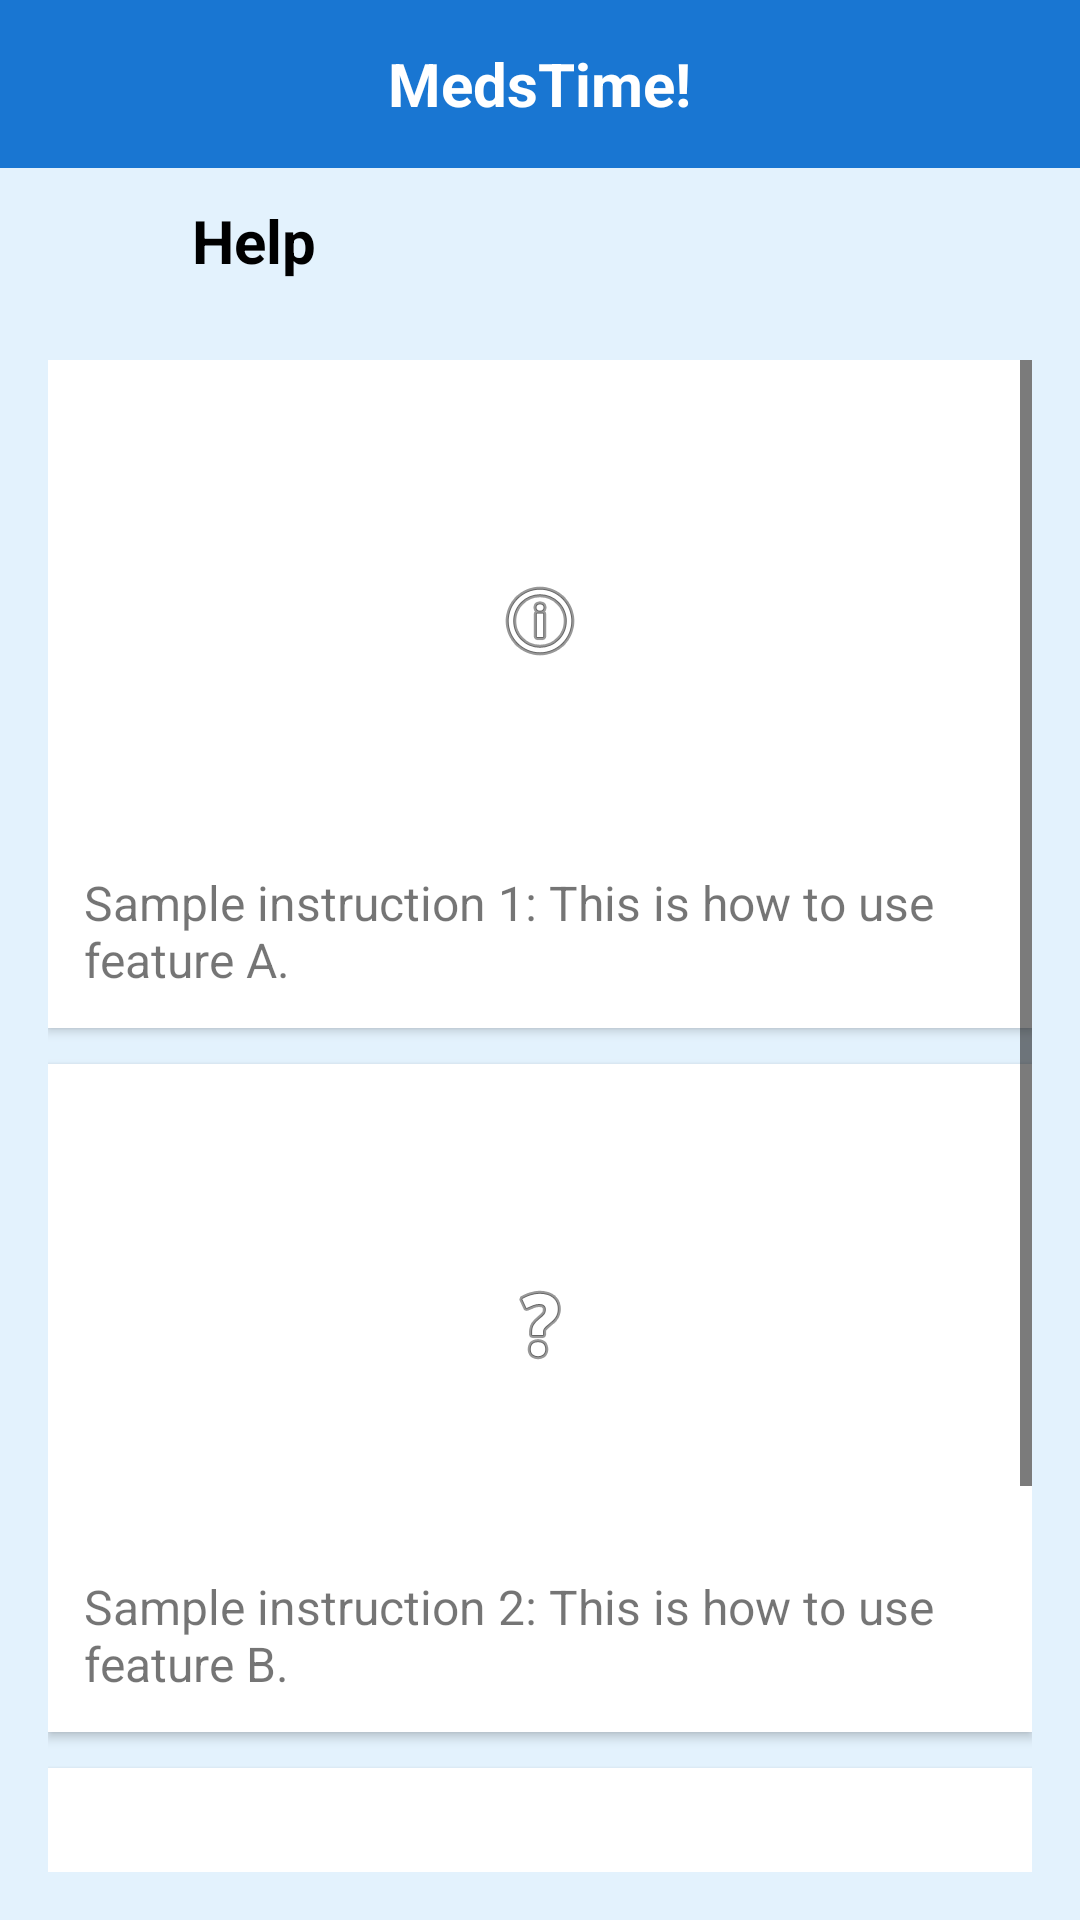

Android layout source for this screen:
<!-- AndroidManifest.xml: application theme Theme.MedsTime -->
<!-- res/layout/activity_help.xml -->
<?xml version="1.0" encoding="utf-8"?>
<androidx.constraintlayout.widget.ConstraintLayout
    xmlns:android="http://schemas.android.com/apk/res/android"
    xmlns:app="http://schemas.android.com/apk/res-auto"
    android:layout_width="match_parent"
    android:layout_height="match_parent"
    android:background="#E3F2FD">

    
    <include
        android:id="@+id/mainHeader"
        layout="@layout/header"
        android:layout_width="0dp"
        android:layout_height="56dp"
        app:layout_constraintTop_toTopOf="parent"
        app:layout_constraintStart_toStartOf="parent"
        app:layout_constraintEnd_toEndOf="parent" />

    
    <ImageButton
        android:id="@+id/backButton"
        android:layout_width="48dp"
        android:layout_height="48dp"
        android:background="?attr/selectableItemBackgroundBorderless"
        android:contentDescription="Back"
        android:padding="8dp"
        android:scaleType="centerInside"
        app:srcCompat="@drawable/chevron_back"
        app:tint="@android:color/black"
        app:layout_constraintTop_toBottomOf="@id/mainHeader"
        app:layout_constraintStart_toStartOf="parent"
        android:layout_marginStart="8dp"/>

    
    <TextView
        android:id="@+id/helpTitle"
        android:layout_width="0dp"
        android:layout_height="wrap_content"
        android:text="Help"
        android:textSize="20sp"
        android:textStyle="bold"
        android:textColor="@android:color/black"
        android:gravity="center_vertical"
        app:layout_constraintStart_toEndOf="@id/backButton"
        app:layout_constraintEnd_toEndOf="parent"
        app:layout_constraintTop_toTopOf="@id/backButton"
        app:layout_constraintBottom_toBottomOf="@id/backButton"
        android:layout_marginStart="8dp"/>

    
    <ScrollView
        android:id="@+id/helpScroll"
        android:layout_width="0dp"
        android:layout_height="0dp"
        android:padding="16dp"
        app:layout_constraintTop_toBottomOf="@id/backButton"
        app:layout_constraintStart_toStartOf="parent"
        app:layout_constraintEnd_toEndOf="parent"
        app:layout_constraintBottom_toBottomOf="parent">

        <LinearLayout
            android:id="@+id/helpContainer"
            android:layout_width="match_parent"
            android:layout_height="wrap_content"
            android:orientation="vertical">

            
            <LinearLayout
                android:layout_width="match_parent"
                android:layout_height="wrap_content"
                android:orientation="vertical"
                android:background="@android:color/white"
                android:padding="12dp"
                android:layout_marginBottom="12dp"
                android:elevation="2dp">

                <ImageView
                    android:layout_width="match_parent"
                    android:layout_height="150dp"
                    android:scaleType="centerInside"
                    android:src="@android:drawable/ic_menu_info_details"
                    android:contentDescription="Help Image 1"/>

                <TextView
                    android:layout_width="match_parent"
                    android:layout_height="wrap_content"
                    android:text="Sample instruction 1: This is how to use feature A."
                    android:paddingTop="8dp"
                    android:textSize="16sp"/>
            </LinearLayout>

            
            <LinearLayout
                android:layout_width="match_parent"
                android:layout_height="wrap_content"
                android:orientation="vertical"
                android:background="@android:color/white"
                android:padding="12dp"
                android:layout_marginBottom="12dp"
                android:elevation="2dp">

                <ImageView
                    android:layout_width="match_parent"
                    android:layout_height="150dp"
                    android:scaleType="centerInside"
                    android:src="@android:drawable/ic_menu_help"
                    android:contentDescription="Help Image 2"/>

                <TextView
                    android:layout_width="match_parent"
                    android:layout_height="wrap_content"
                    android:text="Sample instruction 2: This is how to use feature B."
                    android:paddingTop="8dp"
                    android:textSize="16sp"/>
            </LinearLayout>

            
            <LinearLayout
                android:layout_width="match_parent"
                android:layout_height="wrap_content"
                android:orientation="vertical"
                android:background="@android:color/white"
                android:padding="12dp"
                android:layout_marginBottom="12dp"
                android:elevation="2dp">

                <ImageView
                    android:layout_width="match_parent"
                    android:layout_height="150dp"
                    android:scaleType="centerInside"
                    android:src="@android:drawable/ic_menu_gallery"
                    android:contentDescription="Help Image 3"/>

                <TextView
                    android:layout_width="match_parent"
                    android:layout_height="wrap_content"
                    android:text="Sample instruction 3: This is how to use feature C."
                    android:paddingTop="8dp"
                    android:textSize="16sp"/>
            </LinearLayout>

        </LinearLayout>
    </ScrollView>

</androidx.constraintlayout.widget.ConstraintLayout>
<!-- res/layout/header.xml (included above) -->
<?xml version="1.0" encoding="utf-8"?>
<RelativeLayout xmlns:android="http://schemas.android.com/apk/res/android"
    android:id="@+id/topBar"
    android:layout_width="match_parent"
    android:layout_height="56dp"
    android:background="#1976D2"
    android:paddingStart="16dp"
    android:paddingEnd="16dp">

    <TextView
        android:id="@+id/appTitle"
        android:layout_width="wrap_content"
        android:layout_height="match_parent"
        android:layout_centerInParent="true"
        android:gravity="center"
        android:text="MedsTime!"
        android:textSize="20sp"
        android:textStyle="bold"
        android:textColor="@android:color/white" />

    <ImageButton
        android:id="@+id/menuButton"
        android:layout_width="48dp"
        android:layout_height="48dp"
        android:layout_alignParentEnd="true"
        android:layout_centerVertical="true"
        android:background="?attr/selectableItemBackgroundBorderless"
        android:contentDescription="Menu"
        android:src="@drawable/ic_menu"
        android:tint="@android:color/white" />

</RelativeLayout>
<!-- resources referenced by this layout -->
<resources>
  <style name="Theme.MedsTime" parent="Base.Theme.MedsTime" />
  <style name="Base.Theme.MedsTime" parent="Theme.MaterialComponents.Light.NoActionBar">
          
          <item name="colorPrimary">#1976D2</item>
          <item name="colorPrimaryDark">#0D47A1</item>
          <item name="colorAccent">#00BCD4</item>
  
          
          <item name="android:windowBackground">#E3F2FD</item>
          <item name="android:colorBackground">#E3F2FD</item>
  
          
          <item name="android:textColorPrimary">@android:color/black</item>
          <item name="android:textColorSecondary">@android:color/black</item>
  
          
          <item name="cardViewStyle">@style/Widget.MedsTime.Card</item>
          <item name="floatingActionButtonStyle">@style/Widget.MedsTime.FAB</item>
  
          
          <item name="android:textColorPrimaryInverse">@android:color/white</item>
          <item name="android:textColorSecondaryInverse">@android:color/white</item>
      </style>
  <style name="Widget.MedsTime.Card" parent="Widget.MaterialComponents.CardView">
          <item name="cardBackgroundColor">@android:color/white</item>
          <item name="cardElevation">4dp</item>
          <item name="cardUseCompatPadding">true</item>
      </style>
  <style name="Widget.MedsTime.FAB" parent="Widget.MaterialComponents.FloatingActionButton">
          <item name="backgroundTint">#1976D2</item>
          <item name="tint">@android:color/white</item>
      </style>
  <style name="Widget.MaterialComponents.CardView" parent="Widget.MaterialComponents.CardView">
          <item name="strokeColor">#1976D2</item>
          <item name="strokeWidth">3dp</item>
      </style>
</resources>
